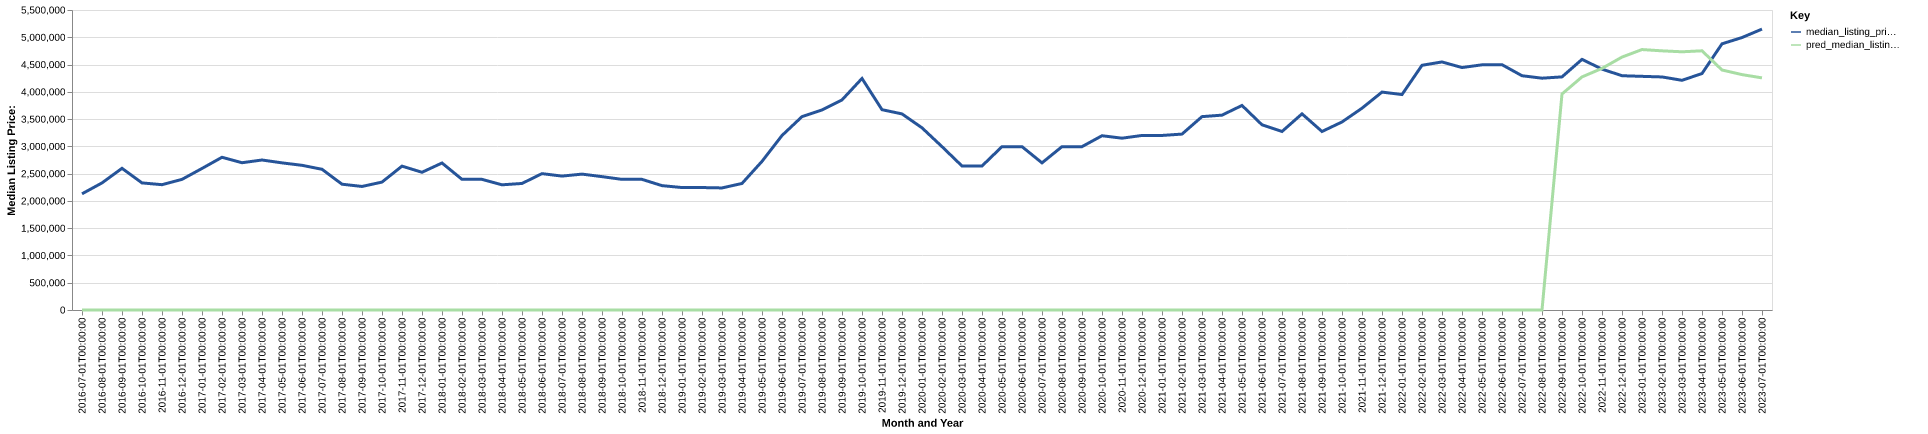

The data file committed next to this chart (first rows):
date, time_idx, median_listing_price, thirty_year_interest_rate_five, month, county_name, active_listing_count, median_days_on_market, pred_median_listing_price, month_year
2016-07-01, 0, 2130000, 3.72, 7, nantucket, ma, 42.0, 76.0, 0, Jul-2016
2016-08-01, 1, 2330000, 3.73, 8, nantucket, ma, 37.0, 98.0, 0, Aug-2016
2016-09-01, 2, 2597500, 3.66, 9, nantucket, ma, 34.0, 120.0, 0, Sep-2016
2016-10-01, 3, 2330000, 3.64, 10, nantucket, ma, 34.0, 128.0, 0, Oct-2016
2016-11-01, 4, 2297500, 3.66, 11, nantucket, ma, 29.0, 132.0, 0, Nov-2016
2016-12-01, 5, 2395000, 3.48, 12, nantucket, ma, 23.0, 148.0, 0, Dec-2016
2017-01-01, 6, 2595000, 3.45, 1, nantucket, ma, 19.0, 149.0, 0, Jan-2017
2017-02-01, 7, 2800000, 3.5, 2, nantucket, ma, 19.0, 115.0, 0, Feb-2017
2017-03-01, 8, 2700000, 3.52, 3, nantucket, ma, 22.0, 129.0, 0, Mar-2017
2017-04-01, 9, 2750000, 4.03, 4, nantucket, ma, 37.0, 37.0, 0, Apr-2017
2017-05-01, 10, 2697500, 4.32, 5, nantucket, ma, 44.0, 50.0, 0, May-2017
2017-06-01, 11, 2652500, 4.2, 6, nantucket, ma, 53.0, 56.0, 0, Jun-2017
2017-07-01, 12, 2580000, 4.19, 7, nantucket, ma, 61.0, 65.0, 0, Jul-2017
2017-08-01, 13, 2306250, 4.3, 8, nantucket, ma, 82.0, 66.0, 0, Aug-2017
2017-09-01, 14, 2265000, 4.1, 9, nantucket, ma, 80.0, 86.0, 0, Sep-2017
2017-10-01, 15, 2345000, 4.05, 10, nantucket, ma, 68.0, 96.0, 0, Oct-2017
2017-11-01, 16, 2637500, 3.94, 11, nantucket, ma, 58.0, 120.0, 0, Nov-2017
2017-12-01, 17, 2525000, 4.03, 12, nantucket, ma, 43.0, 150.0, 0, Dec-2017
2018-01-01, 18, 2695000, 3.93, 1, nantucket, ma, 34.0, 173.0, 0, Jan-2018
2018-02-01, 19, 2395000, 3.83, 2, nantucket, ma, 43.0, 155.0, 0, Feb-2018
2018-03-01, 20, 2395000, 3.94, 3, nantucket, ma, 39.0, 162.0, 0, Mar-2018
2018-04-01, 21, 2295000, 3.95, 4, nantucket, ma, 53.0, 79.0, 0, Apr-2018
2018-05-01, 22, 2320000, 3.99, 5, nantucket, ma, 56.0, 61.0, 0, May-2018
2018-06-01, 23, 2500000, 4.15, 6, nantucket, ma, 66.0, 68.0, 0, Jun-2018
2018-07-01, 24, 2455000, 4.4, 7, nantucket, ma, 69.0, 72.0, 0, Jul-2018
2018-08-01, 25, 2491250, 4.46, 8, nantucket, ma, 77.0, 67.0, 0, Aug-2018
2018-09-01, 26, 2445000, 4.58, 9, nantucket, ma, 81.0, 64.0, 0, Sep-2018
2018-10-01, 27, 2395000, 4.66, 10, nantucket, ma, 72.0, 82.0, 0, Oct-2018
2018-11-01, 28, 2395000, 4.62, 11, nantucket, ma, 62.0, 98.0, 0, Nov-2018
2018-12-01, 29, 2280000, 4.54, 12, nantucket, ma, 51.0, 122.0, 0, Dec-2018
2019-01-01, 30, 2245000, 4.6, 1, nantucket, ma, 40.0, 145.0, 0, Jan-2019
2019-02-01, 31, 2245000, 4.72, 2, nantucket, ma, 44.0, 166.0, 0, Feb-2019
2019-03-01, 32, 2237857, 4.9, 3, nantucket, ma, 42.0, 146.0, 0, Mar-2019
2019-04-01, 33, 2320000, 4.94, 4, nantucket, ma, 44.0, 100.0, 0, Apr-2019
2019-05-01, 34, 2725000, 4.75, 5, nantucket, ma, 42.0, 48.0, 0, May-2019
2019-06-01, 35, 3199000, 4.51, 6, nantucket, ma, 55.0, 58.0, 0, Jun-2019
2019-07-01, 36, 3545000, 4.41, 7, nantucket, ma, 64.0, 69.0, 0, Jul-2019
2019-08-01, 37, 3667727, 4.41, 8, nantucket, ma, 61.0, 82.0, 0, Aug-2019
2019-09-01, 38, 3851818, 4.2, 9, nantucket, ma, 58.0, 95.0, 0, Sep-2019
2019-10-01, 39, 4245000, 4.14, 10, nantucket, ma, 53.0, 110.0, 0, Oct-2019
2019-11-01, 40, 3672500, 3.84, 11, nantucket, ma, 51.0, 131.0, 0, Nov-2019
2019-12-01, 41, 3595000, 3.81, 12, nantucket, ma, 38.0, 145.0, 0, Dec-2019
2020-01-01, 42, 3340000, 3.75, 1, nantucket, ma, 21.0, 141.0, 0, Jan-2020
2020-02-01, 43, 2995000, 3.73, 2, nantucket, ma, 16.0, 115.0, 0, Feb-2020
2020-03-01, 44, 2640000, 3.78, 3, nantucket, ma, 23.0, 87.0, 0, Mar-2020
2020-04-01, 45, 2640000, 3.75, 4, nantucket, ma, 26.0, 66.0, 0, Apr-2020
2020-05-01, 46, 2995000, 3.74, 5, nantucket, ma, 31.0, 72.0, 0, May-2020
2020-06-01, 47, 2995000, 3.72, 6, nantucket, ma, 48.0, 47.0, 0, Jun-2020
2020-07-01, 48, 2697500, 3.49, 7, nantucket, ma, 54.0, 42.0, 0, Jul-2020
2020-08-01, 49, 2995000, 3.65, 8, nantucket, ma, 346.0, 16.0, 0, Aug-2020
2020-09-01, 50, 2995000, 3.33, 9, nantucket, ma, 263.0, 41.0, 0, Sep-2020
2020-10-01, 51, 3195000, 3.28, 10, nantucket, ma, 235.0, 72.0, 0, Oct-2020
2020-11-01, 52, 3150000, 3.21, 11, nantucket, ma, 213.0, 86.0, 0, Nov-2020
2020-12-01, 53, 3200000, 3.07, 12, nantucket, ma, 184.0, 105.0, 0, Dec-2020
2021-01-01, 54, 3200000, 2.99, 1, nantucket, ma, 138.0, 121.0, 0, Jan-2021
2021-02-01, 55, 3225000, 2.93, 2, nantucket, ma, 108.0, 132.0, 0, Feb-2021
2021-03-01, 56, 3545000, 2.88, 3, nantucket, ma, 102.0, 138.0, 0, Mar-2021
2021-04-01, 57, 3572500, 2.84, 4, nantucket, ma, 95.0, 129.0, 0, Apr-2021
2021-05-01, 58, 3750000, 2.71, 5, nantucket, ma, 103.0, 61.0, 0, May-2021
2021-06-01, 59, 3395000, 2.79, 6, nantucket, ma, 125.0, 51.0, 0, Jun-2021
... 25 more rows
